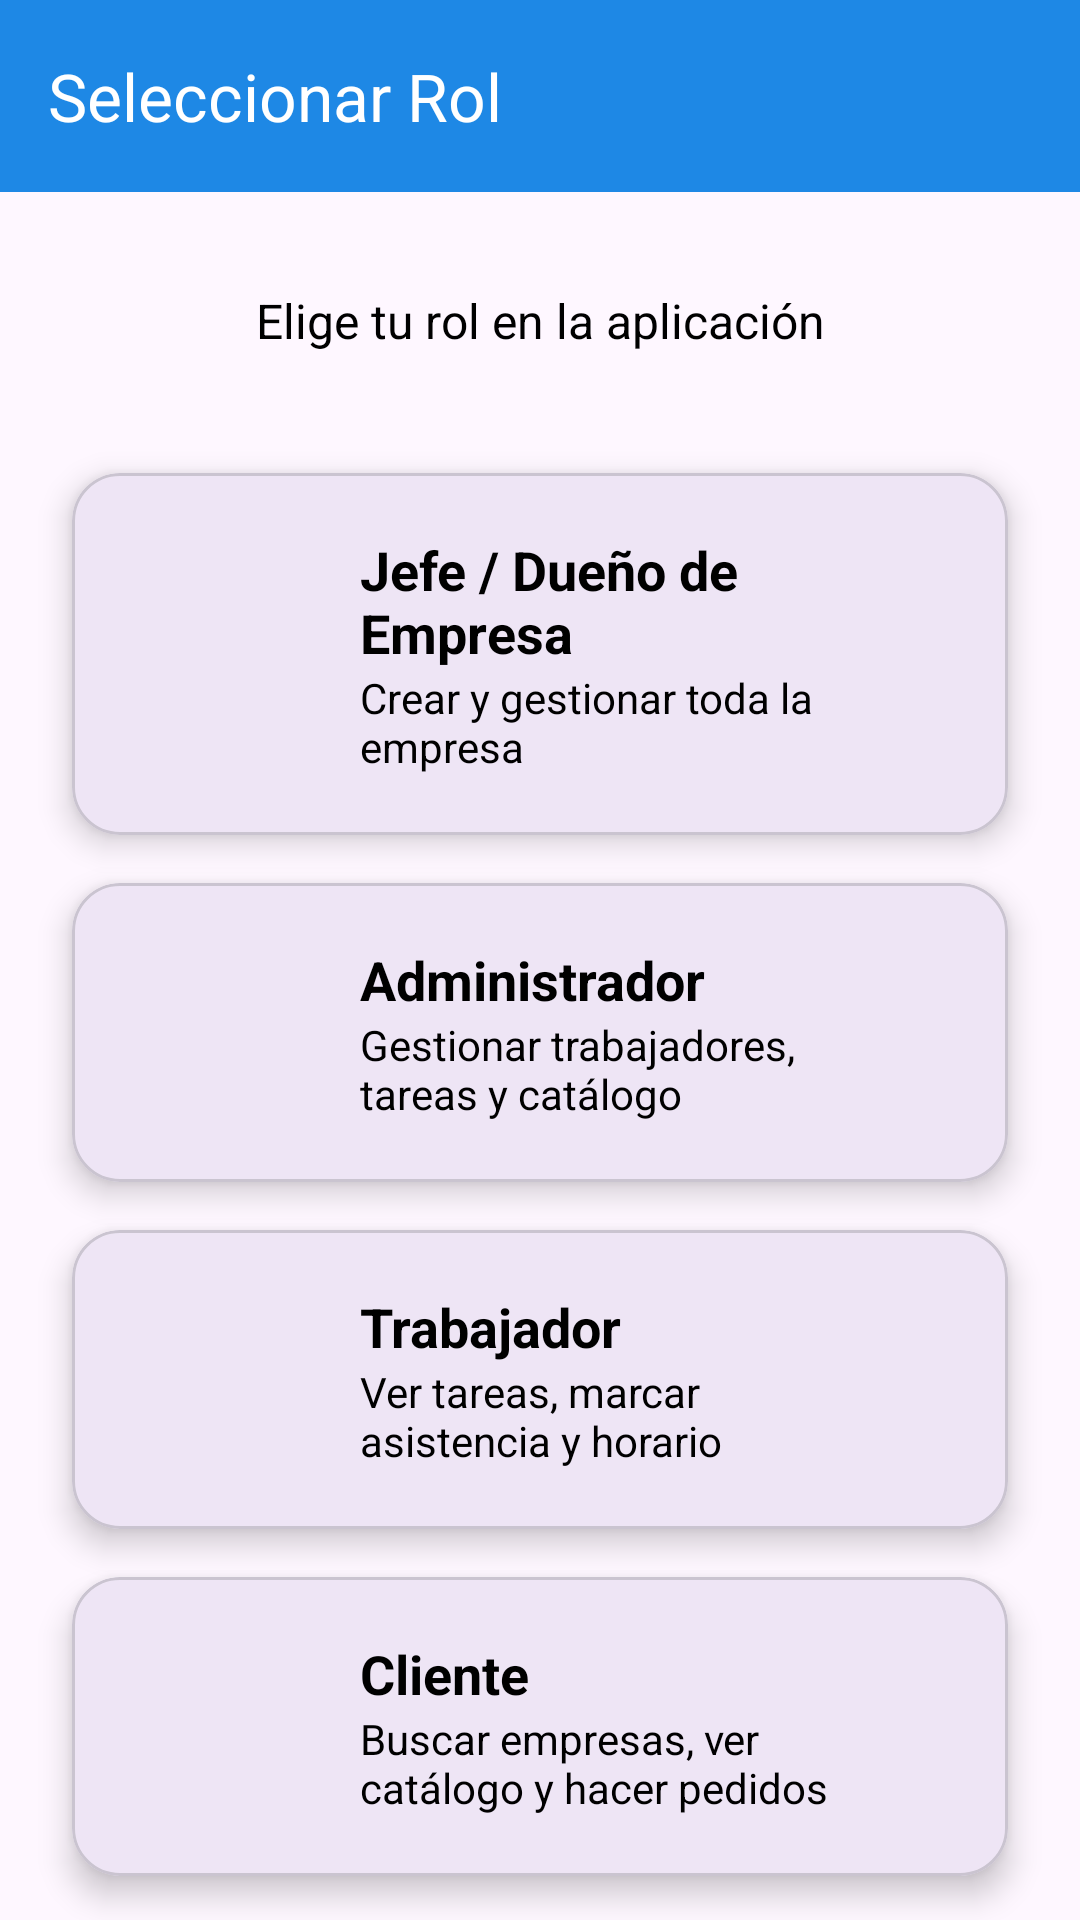

Write the Android layout XML for this screen, with the resource values it uses.
<!-- AndroidManifest.xml: application theme Theme.APACManager -->
<!-- res/layout/activity_seleccion_rol.xml -->
<?xml version="1.0" encoding="utf-8"?>
<androidx.constraintlayout.widget.ConstraintLayout xmlns:android="http://schemas.android.com/apk/res/android"
    xmlns:app="http://schemas.android.com/apk/res-auto"
    xmlns:tools="http://schemas.android.com/tools"
    android:id="@+id/main"
    android:layout_width="match_parent"
    android:layout_height="match_parent"
    android:background="@drawable/fondologintwo"
    tools:context="com.example.apacmanager.AUTH.SeleccionRol">

    
    <com.google.android.material.appbar.MaterialToolbar
        android:id="@+id/toolbar"
        android:layout_width="0dp"
        android:layout_height="?attr/actionBarSize"
        android:background="@color/colorPrimary"
        app:title="@string/seleccion_rol_title"
        app:titleTextColor="@android:color/white"
        app:navigationIcon="@drawable/ic_arrow_back"
        app:layout_constraintTop_toTopOf="parent"
        app:layout_constraintStart_toStartOf="parent"
        app:layout_constraintEnd_toEndOf="parent" />

    
    <androidx.constraintlayout.widget.ConstraintLayout
        android:layout_width="0dp"
        android:layout_height="0dp"
        app:layout_constraintTop_toBottomOf="@id/toolbar"
        app:layout_constraintBottom_toBottomOf="parent"
        app:layout_constraintStart_toStartOf="parent"
        app:layout_constraintEnd_toEndOf="parent">

        <TextView
            android:id="@+id/tvSubtitle"
            android:layout_width="0dp"
            android:layout_height="wrap_content"
            android:text="@string/seleccion_rol_subtitle"
            android:textSize="16sp"
            android:textColor="@android:color/black"
            android:textAlignment="center"
            android:paddingHorizontal="32dp"
            android:layout_marginTop="32dp"
            app:layout_constraintTop_toTopOf="parent"
            app:layout_constraintStart_toStartOf="parent"
            app:layout_constraintEnd_toEndOf="parent" />

        
        <com.google.android.material.card.MaterialCardView
            android:id="@+id/cardJefe"
            android:layout_width="0dp"
            android:layout_height="wrap_content"
            android:layout_marginHorizontal="24dp"
            android:layout_marginTop="40dp"
            app:cardCornerRadius="16dp"
            app:cardElevation="6dp"
            app:layout_constraintTop_toBottomOf="@id/tvSubtitle"
            app:layout_constraintStart_toStartOf="parent"
            app:layout_constraintEnd_toEndOf="parent">

            <LinearLayout
                android:layout_width="match_parent"
                android:layout_height="wrap_content"
                android:orientation="horizontal"
                android:padding="20dp"
                android:gravity="center_vertical">

                <ImageView
                    android:layout_width="56dp"
                    android:layout_height="56dp"
                    app:tint="@color/colorPrimary" />

                <LinearLayout
                    android:layout_width="0dp"
                    android:layout_height="wrap_content"
                    android:layout_weight="1"
                    android:orientation="vertical"
                    android:layout_marginStart="20dp">

                    <TextView
                        android:layout_width="wrap_content"
                        android:layout_height="wrap_content"
                        android:text="@string/rol_jefe"
                        android:textSize="18sp"
                        android:textStyle="bold"
                        android:textColor="@android:color/black" />

                    <TextView
                        android:layout_width="wrap_content"
                        android:layout_height="wrap_content"
                        android:text="@string/rol_jefe_desc"
                        android:textSize="14sp"
                        android:textColor="@android:color/black" />
                </LinearLayout>

                <ImageView
                    android:layout_width="28dp"
                    android:layout_height="28dp"
                    app:tint="@color/colorPrimary" />
            </LinearLayout>
        </com.google.android.material.card.MaterialCardView>

        
        <com.google.android.material.card.MaterialCardView
            android:id="@+id/cardAdministrador"
            android:layout_width="0dp"
            android:layout_height="wrap_content"
            android:layout_marginHorizontal="24dp"
            android:layout_marginTop="16dp"
            app:cardCornerRadius="16dp"
            app:cardElevation="6dp"
            app:layout_constraintTop_toBottomOf="@id/cardJefe"
            app:layout_constraintStart_toStartOf="parent"
            app:layout_constraintEnd_toEndOf="parent">

            <LinearLayout
                android:layout_width="match_parent"
                android:layout_height="wrap_content"
                android:orientation="horizontal"
                android:padding="20dp"
                android:gravity="center_vertical">

                <ImageView
                    android:layout_width="56dp"
                    android:layout_height="56dp"
                    app:tint="@color/colorPrimary" />

                <LinearLayout
                    android:layout_width="0dp"
                    android:layout_height="wrap_content"
                    android:layout_weight="1"
                    android:orientation="vertical"
                    android:layout_marginStart="20dp">

                    <TextView
                        android:layout_width="wrap_content"
                        android:layout_height="wrap_content"
                        android:text="@string/rol_administrador"
                        android:textSize="18sp"
                        android:textStyle="bold"
                        android:textColor="@android:color/black" />

                    <TextView
                        android:layout_width="wrap_content"
                        android:layout_height="wrap_content"
                        android:text="@string/rol_admin_desc"
                        android:textSize="14sp"
                        android:textColor="@android:color/black" />
                </LinearLayout>

                <ImageView
                    android:layout_width="28dp"
                    android:layout_height="28dp"
                    app:tint="@color/colorPrimary" />
            </LinearLayout>
        </com.google.android.material.card.MaterialCardView>

        
        <com.google.android.material.card.MaterialCardView
            android:id="@+id/cardTrabajador"
            android:layout_width="0dp"
            android:layout_height="wrap_content"
            android:layout_marginHorizontal="24dp"
            android:layout_marginTop="16dp"
            app:cardCornerRadius="16dp"
            app:cardElevation="6dp"
            app:layout_constraintTop_toBottomOf="@id/cardAdministrador"
            app:layout_constraintStart_toStartOf="parent"
            app:layout_constraintEnd_toEndOf="parent">

            <LinearLayout
                android:layout_width="match_parent"
                android:layout_height="wrap_content"
                android:orientation="horizontal"
                android:padding="20dp"
                android:gravity="center_vertical">

                <ImageView
                    android:layout_width="56dp"
                    android:layout_height="56dp"
                    app:tint="@color/colorPrimary" />

                <LinearLayout
                    android:layout_width="0dp"
                    android:layout_height="wrap_content"
                    android:layout_weight="1"
                    android:orientation="vertical"
                    android:layout_marginStart="20dp">

                    <TextView
                        android:layout_width="wrap_content"
                        android:layout_height="wrap_content"
                        android:text="@string/rol_trabajador"
                        android:textSize="18sp"
                        android:textStyle="bold"
                        android:textColor="@android:color/black" />

                    <TextView
                        android:layout_width="wrap_content"
                        android:layout_height="wrap_content"
                        android:text="@string/rol_trabajador_desc"
                        android:textSize="14sp"
                        android:textColor="@android:color/black" />
                </LinearLayout>

                <ImageView
                    android:layout_width="28dp"
                    android:layout_height="28dp"
                    app:tint="@color/colorPrimary" />
            </LinearLayout>
        </com.google.android.material.card.MaterialCardView>

        
        <com.google.android.material.card.MaterialCardView
            android:id="@+id/cardCliente"
            android:layout_width="0dp"
            android:layout_height="wrap_content"
            android:layout_marginHorizontal="24dp"
            android:layout_marginTop="16dp"
            app:cardCornerRadius="16dp"
            app:cardElevation="6dp"
            app:layout_constraintTop_toBottomOf="@id/cardTrabajador"
            app:layout_constraintStart_toStartOf="parent"
            app:layout_constraintEnd_toEndOf="parent">

            <LinearLayout
                android:layout_width="match_parent"
                android:layout_height="wrap_content"
                android:orientation="horizontal"
                android:padding="20dp"
                android:gravity="center_vertical">

                <ImageView
                    android:layout_width="56dp"
                    android:layout_height="56dp"
                    app:tint="@color/colorPrimary" />

                <LinearLayout
                    android:layout_width="0dp"
                    android:layout_height="wrap_content"
                    android:layout_weight="1"
                    android:orientation="vertical"
                    android:layout_marginStart="20dp">

                    <TextView
                        android:layout_width="wrap_content"
                        android:layout_height="wrap_content"
                        android:text="@string/rol_cliente"
                        android:textSize="18sp"
                        android:textStyle="bold"
                        android:textColor="@android:color/black" />

                    <TextView
                        android:layout_width="wrap_content"
                        android:layout_height="wrap_content"
                        android:text="@string/rol_cliente_desc"
                        android:textSize="14sp"
                        android:textColor="@android:color/black" />
                </LinearLayout>

                <ImageView
                    android:layout_width="28dp"
                    android:layout_height="28dp"
                    app:tint="@color/colorPrimary" />
            </LinearLayout>
        </com.google.android.material.card.MaterialCardView>

    </androidx.constraintlayout.widget.ConstraintLayout>
</androidx.constraintlayout.widget.ConstraintLayout>
<!-- resources referenced by this layout -->
<resources>
  <color name="colorPrimary">#1E88E5</color>
  <string name="rol_admin_desc">Gestionar trabajadores, tareas y catálogo</string>
  <string name="rol_administrador">Administrador</string>
  <string name="rol_cliente">Cliente</string>
  <string name="rol_cliente_desc">Buscar empresas, ver catálogo y hacer pedidos</string>
  <string name="rol_jefe">Jefe / Dueño de Empresa</string>
  <string name="rol_jefe_desc">Crear y gestionar toda la empresa</string>
  <string name="rol_trabajador">Trabajador</string>
  <string name="rol_trabajador_desc">Ver tareas, marcar asistencia y horario</string>
  <string name="seleccion_rol_subtitle">Elige tu rol en la aplicación</string>
  <string name="seleccion_rol_title">Seleccionar Rol</string>
  <style name="Theme.APACManager" parent="Base.Theme.APACManager" />
  <style name="Base.Theme.APACManager" parent="Theme.Material3.DayNight.NoActionBar">
          
          
      </style>
</resources>
